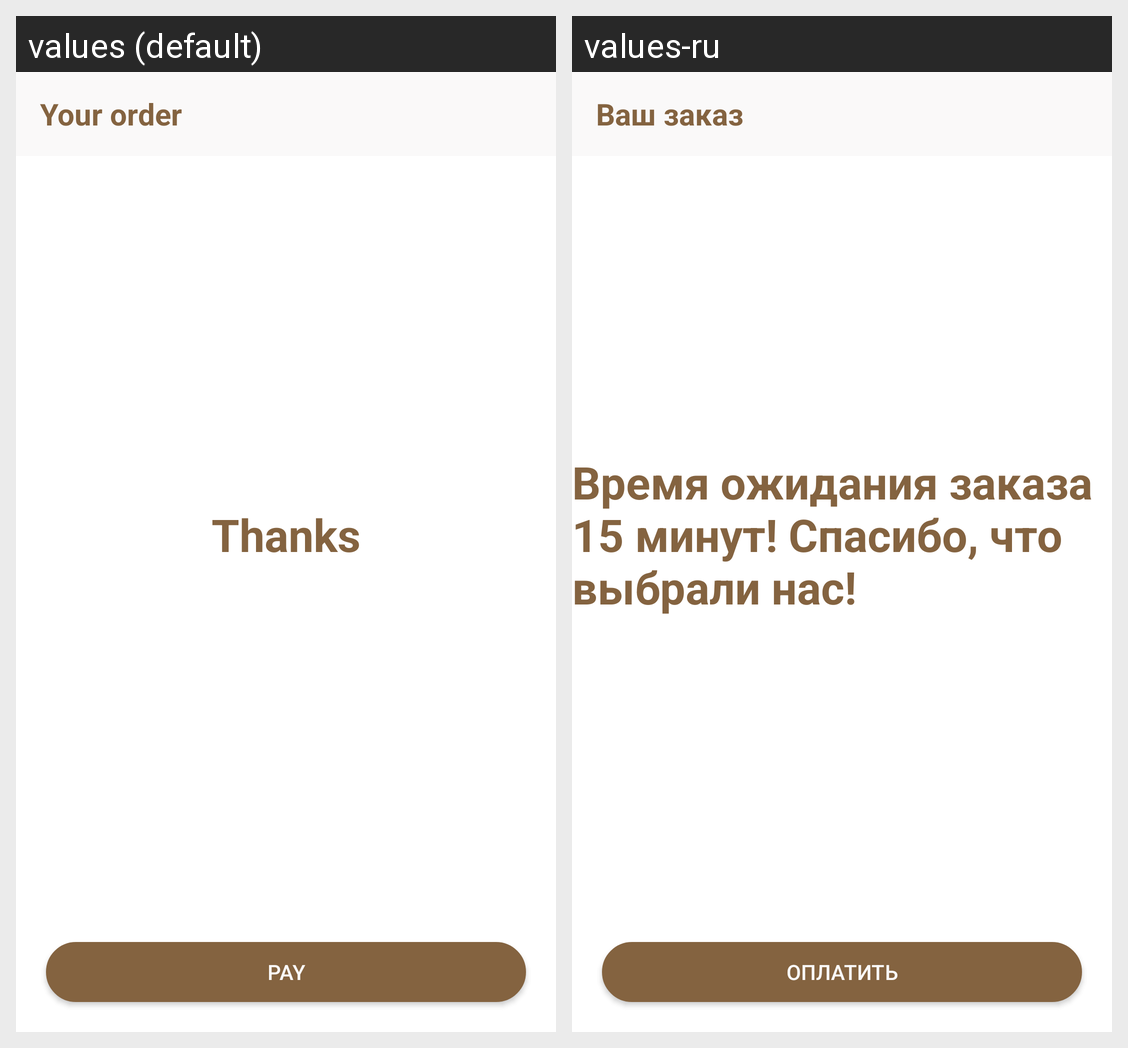

This grid shows one Android layout under two languages. Give, for every string resource on the screen, its name, the default text and each shown locale's text.
Android screen res/layout/fragment_cart.xml rendered under 2 locales, left to right: values (default), values-ru. Device: Nexus 5 (rendered at 1080×1920; each locale shown at half size, 540×960, under a caption strip naming it); theme Theme.NearestShops.
Strings drawn on this screen, with the default value and each locale's value (text and hints the layout hard-codes, and strings that could not be matched under every locale, appear in the picture but are not listed):

title_cart
  values: Your order
  values-ru: Ваш заказ

thanks_text
  values: Thanks
  values-ru: Время ожидания заказа 15 минут! Спасибо, что выбрали нас!

pay
  values: Pay
  values-ru: Оплатить
